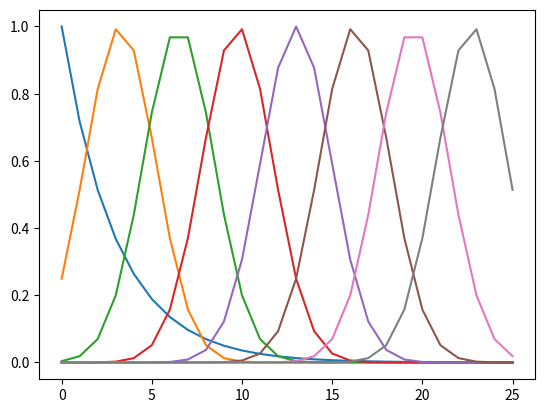

Write the Python code that produced this figure.
# a sampler to generate step masks
import numpy as np
import matplotlib.pyplot as plt

class StepSampler(object):

    def __init__(self, max_dist, num_row, step_size, 
                       roi_mtr, std=1):

        """
        A step sampler to generate masks for calculation directional value on each step
        The first step we use exponential distribution to sample
        the step in the future we use gaussian distribution to sample
        constructor arguments:
            max_dist: the maximum distance reachable by a path,
            num_row : the number of rows in a grid map,
            step_size:the step size you would like to use
            std: determine the shape of
        """

        self.max_dist = max_dist
        self.num_row  = num_row
        self.step_size= step_size
        self.roi_sqr = int(roi_mtr / (max_dist / num_row))
        self.sqr_size = max_dist / num_row
        self.num_step = int(max_dist / step_size)
        
    def gen_sample(self, sigma=0.3):

        """
        calculate sample value for each step
        return a numpy array which each row is a mask for a step
        """

        sample = np.zeros((self.num_step, self.num_row))
        first_step = self.compute_exp_weights(self.num_row, self.roi_sqr)
        for i in range(self.num_step):
            for j in range(self.num_row):
                if i == 0:
                    # the first step use exponential distrubution
                    sample[i, j] = first_step[j]
                else:
                    # the other steps use gaussian distrubution
                    sample[i, j] = self.compute_gaussian(self.step_size*i, sigma, j*self.sqr_size)

        return sample

    def compute_decay_mask(self):
        return self.compute_exp_weights(self.num_step, 1)

    def compute_gaussian(self, mu, sigma, x):
        # compute value of a gaussian function at some point
        v = np.exp(-(((x - mu)/sigma) ** 2) / 2) #  / (sigma * np.sqrt(2 * np.pi))
        return v

    def compute_exp_weights(self, length, roi):

        """
        weights for processing time series(path)
        compute a weights with @length by exponential function
        only the sample within roi(for example, the first 3 samples) is non-trivial
        """

        list_int = range(length)
        list_flo = np.array(list_int) * (3.0/ roi)  # 3 here is a fixed nmber

        return 1.0 / np.exp(list_flo)

if __name__ == "__main__":

    s = StepSampler(4, 26, 0.5, 1.5)
    sample = s.gen_sample()
    for i in range(sample.shape[0]):
        plt.plot(sample[i ,:])
    plt.show()